Run: headless pygame with SDL's dummy video driver; simulated clock (each Clock.tick advances the game by its frame time, no real sleeping); random seed 0; keys injected as events and as key.get_pressed() state; mouse plan: one left click at the window centre at the start of phase 2, then a move to the lower-right quarter at the start of phase 3.
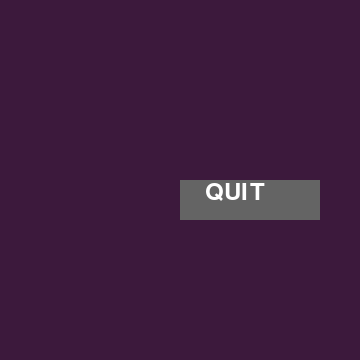
Frame 1 of 2 · flips 1–60 · no input
Frame 2 of 2 · flips 61–180 · clicked the window centre · tapped SPACE, RETURN · held RIGHT (→), D (game ended) · screen unchanged from frame 1, image omitted

The pygame program that drew these frames:

import pygame ,sys 
pygame.init() 
w=h=360
screen = pygame.display.set_mode((h,w) ) 
smallfont = pygame.font.SysFont('Corbel',35) 
text = smallfont.render('QUIT' , True , (255,255,255) ) 
while True:  
	x,y = pygame.mouse.get_pos() 
	hoverover=0 <= x-w/2 <= 140 and 0 <= y-h/2 <= 40
	
	for ev in pygame.event.get(): 
		if ev.type == pygame.QUIT or (ev.type == pygame.MOUSEBUTTONDOWN and hoverover): 
			pygame.quit() 
			sys.exit()
			
	screen.fill((60,25,60)) 
	pygame.draw.rect(screen,((100,100,100) ,(170,170,170) )[hoverover],[w/2,h/2,140,40]) 	
	screen.blit(text , (w/2+25,h/2)) 
	pygame.display.update() 
